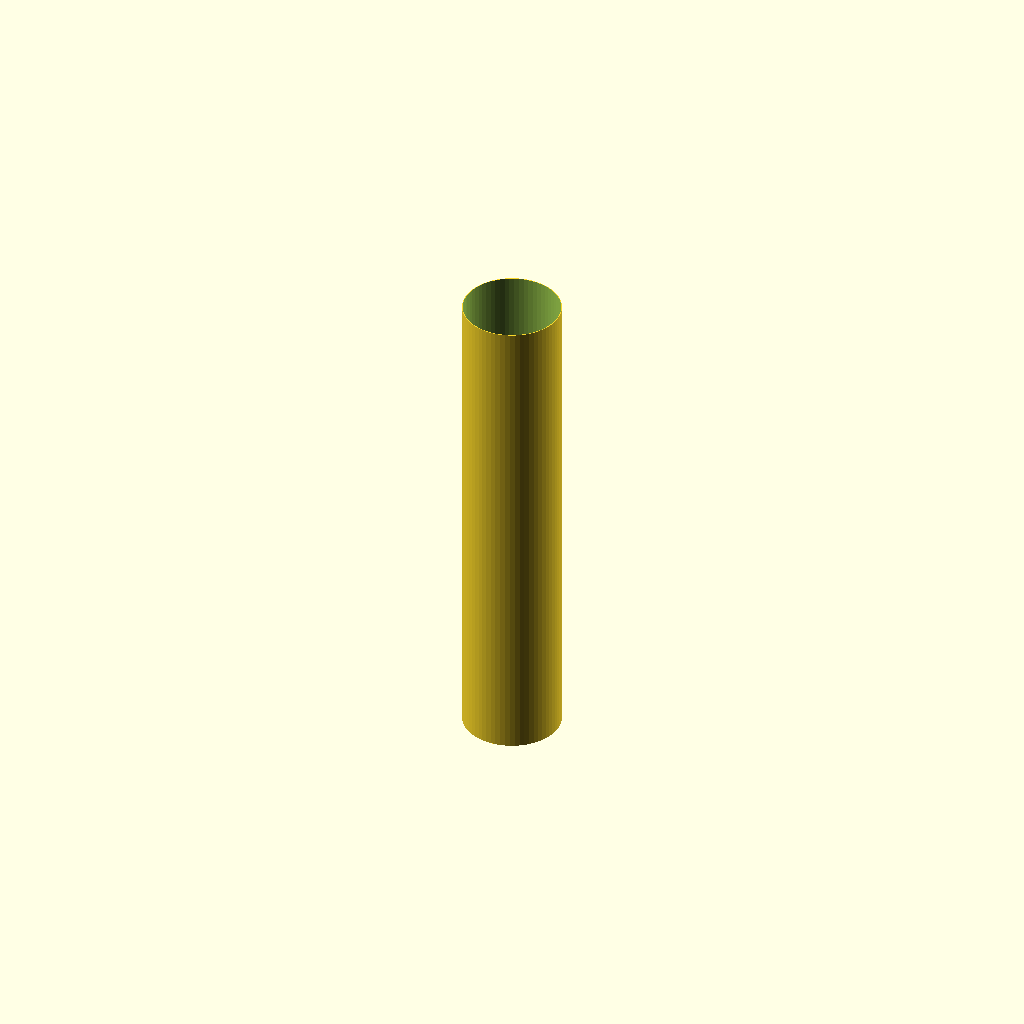
Cell 1: the model at its default parameters.
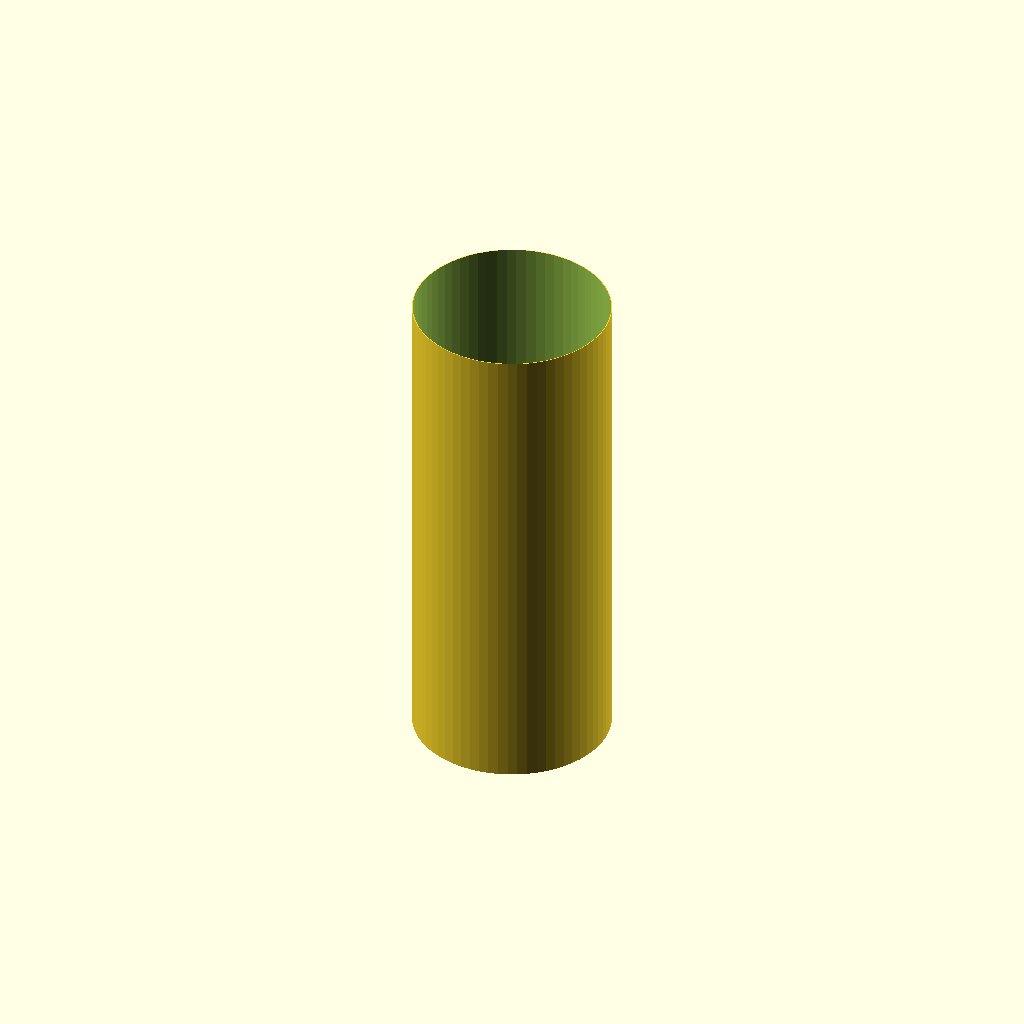
Cell 2: diameter = 200 (everything else at default).
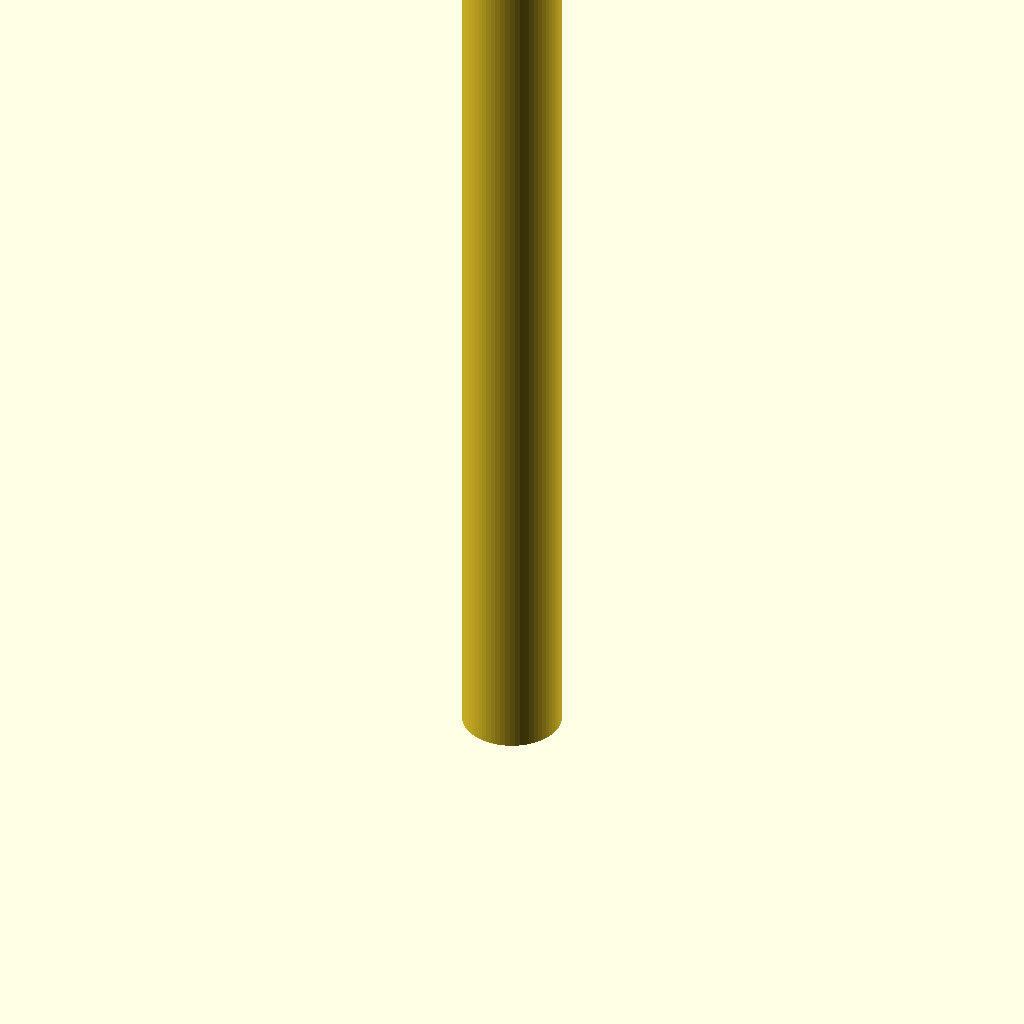
Cell 3: length = 1000 (everything else at default).
One fixed orthographic camera (rotation 55°, 0°, 25°; colour scheme Cornfield) for every cell.
Source of the model, freecad/HVAC/libraries/smacna/models/circular_straight.scad:
// Circular straight duct segment -- parametric test model for
// freecad/HVAC/library/openscad_shapes.py (HVACLibraryAPI.shape_from_openscad),
// wired up by build_circular_straight_openscad in
// freecad/HVAC/libraries/smacna/generators/segments.py.
//
// Canonical local frame (must match the Python generator's placement
// transform -- see build_circular_straight_openscad):
//   - Local origin = port 0 (start port)
//   - Local +Z axis = duct axis, pointing toward port 1 (end port)
//   - The tube is drawn along +Z from z=0 to z=length
//
// Parameters below are the customizer defaults; the generator overrides
// diameter/thickness/length via `openscad -D name=value` on every render.
// $fn is NOT overridden from Python (see openscad_shapes.py's module
// docstring for why) -- edit the default below directly to change facet
// quality.

diameter = 100;   // outer diameter, mm
thickness = 0.8;  // sheet metal wall thickness, mm
length = 500;     // duct length (port0 to port1 distance), mm

$fn = 64;

module circular_duct(diameter, thickness, length) {
    outer_r = diameter / 2;
    inner_r = max(outer_r - thickness, 0.1);

    difference() {
        cylinder(h = length, r = outer_r, center = false);
        translate([0, 0, -1])
            cylinder(h = length + 2, r = inner_r, center = false);
    }
}

circular_duct(diameter, thickness, length);
Parameter table extracted from the source (name, type, default, range or options):
diameter: number, default 100
thickness: number, default 0.8
length: number, default 500
